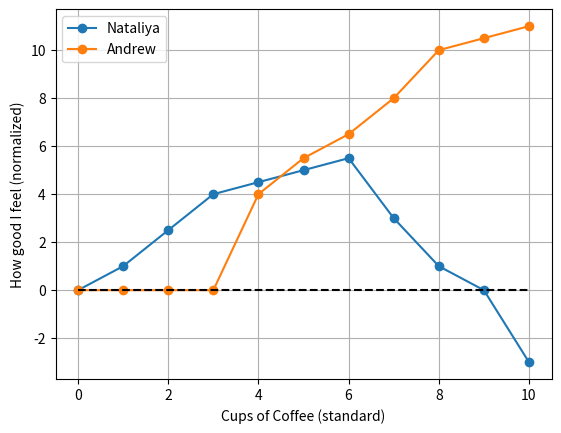

Here is the Python script that generated this plot:
import matplotlib.pyplot as plt
import numpy as np

# generate data (very experimental)
coffee_cups = np.arange(11)
goodness_NR = [0, 1, 2.5, 4, 4.5, 5, 5.5, 3, 1, 0, -3]
goodness_AS = [0, 0, 0, 0, 4, 5.5, 6.5, 8, 10, 10.5, 11]

# create plot
plt.figure()
plt.plot(coffee_cups, goodness_NR, '-o', label='Nataliya')
plt.plot(coffee_cups, goodness_AS, '-o', label='Andrew')
plt.plot([0, 10], [0, 0], '--k')  # base line of neutrality
plt.xlabel('Cups of Coffee (standard)')
plt.ylabel('How good I feel (normalized)')
plt.legend(loc='upper left')
plt.grid(True)
plt.box(True)


# Save the figure as an .svg file
plt.savefig('CoffeePlotPy.svg', format='svg')

plt.show()
